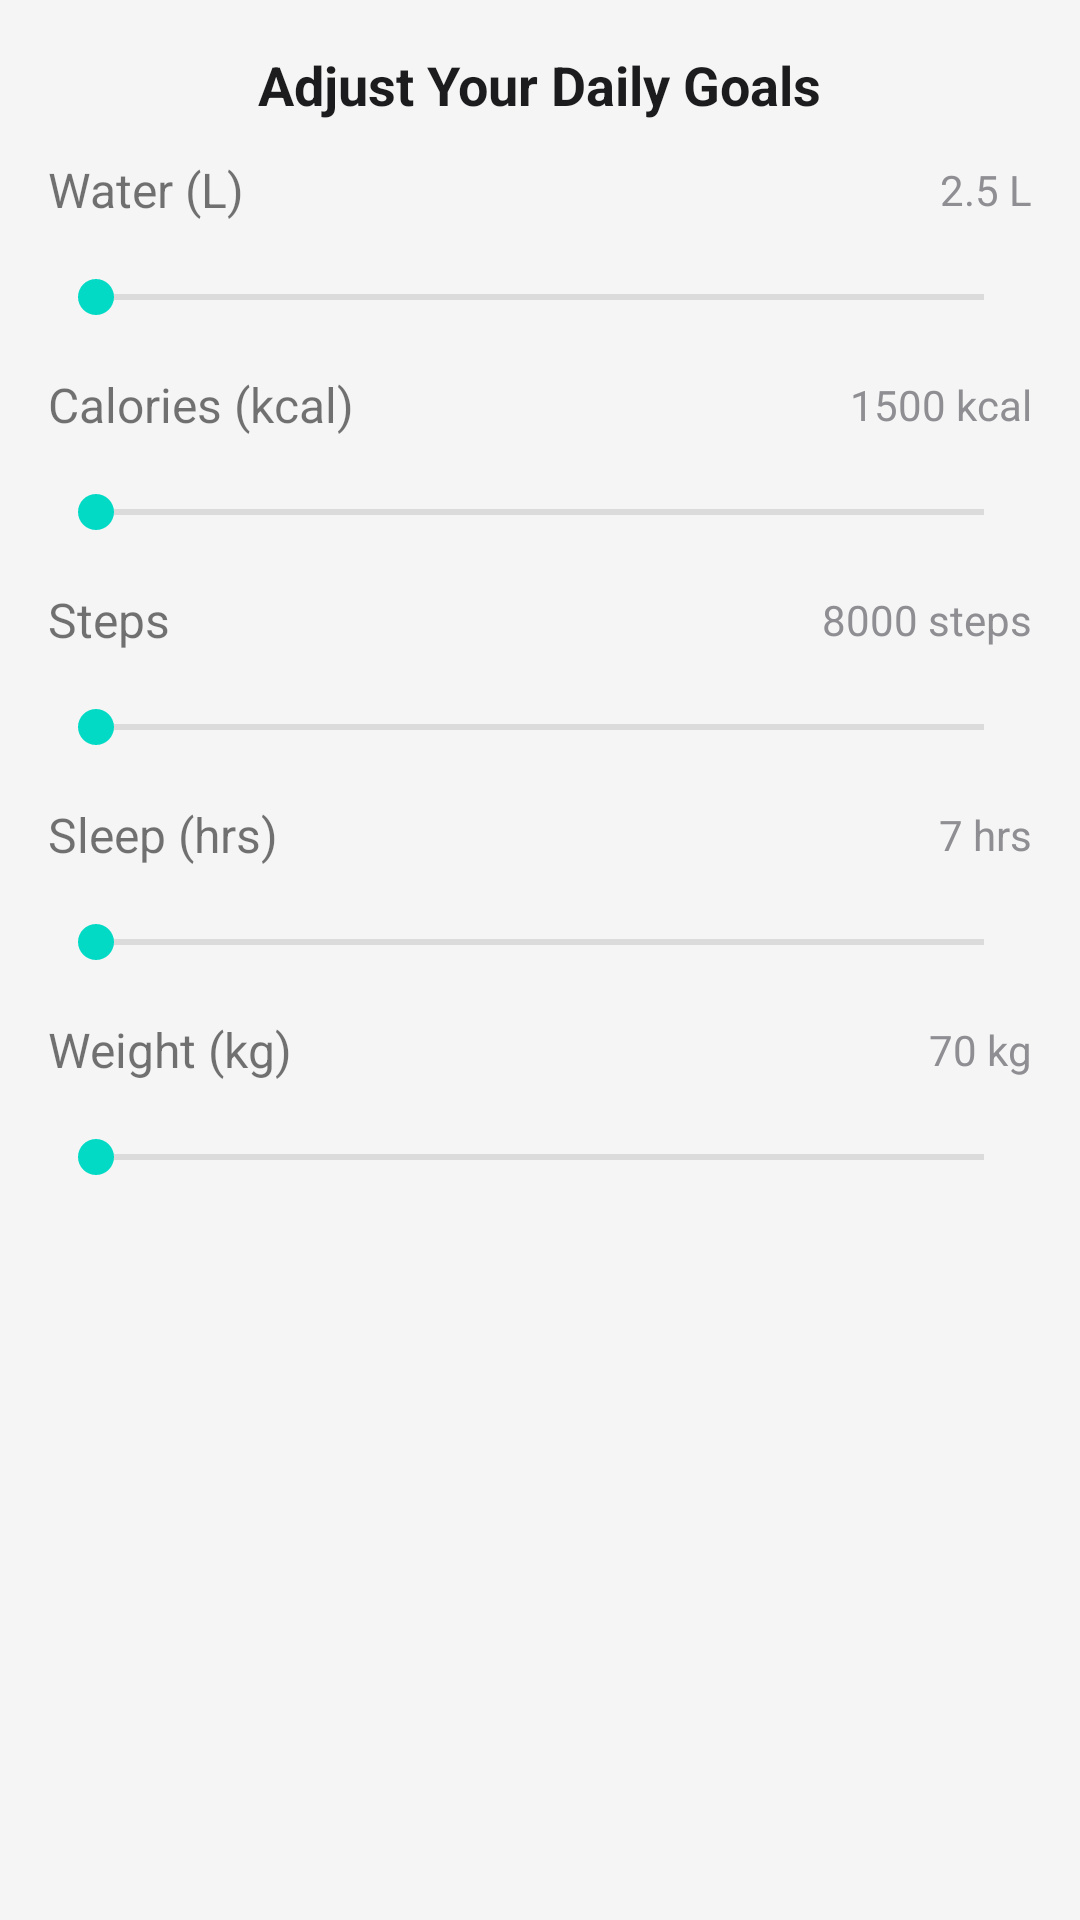

Android layout source for this screen:
<!-- AndroidManifest.xml: application theme Theme.WellnessCheck -->
<!-- res/layout/popup_sliders.xml -->
<?xml version="1.0" encoding="utf-8"?>
<LinearLayout xmlns:android="http://schemas.android.com/apk/res/android"
    android:layout_width="match_parent"
    android:layout_height="wrap_content"
    android:orientation="vertical"
    android:background="@drawable/popup_background"
    android:padding="16dp">

    
    <TextView
        android:layout_width="wrap_content"
        android:layout_height="wrap_content"
        android:text="Adjust Your Daily Goals"
        android:textSize="18sp"
        android:textColor="@color/textColorPrimary"
        android:textStyle="bold"
        android:layout_gravity="center"
        android:layout_marginBottom="12dp" />

    
    <LinearLayout
        android:layout_width="match_parent"
        android:layout_height="wrap_content"
        android:orientation="horizontal"
        android:gravity="center_vertical"
        android:layout_marginBottom="16dp">

        <TextView
            android:layout_width="wrap_content"
            android:layout_height="wrap_content"
            android:text="Water (L)"
            android:textSize="16sp"
            android:layout_weight="1" />

        <TextView
            android:id="@+id/waterValue"
            android:layout_width="wrap_content"
            android:layout_height="wrap_content"
            android:text="2.5 L"
            android:textColor="@color/textColorSecondary"
            android:textSize="14sp" />
    </LinearLayout>

    <SeekBar
        android:id="@+id/waterSlider"
        android:layout_width="match_parent"
        android:layout_height="wrap_content"
        android:max="500" />

    
    <LinearLayout
        android:layout_width="match_parent"
        android:layout_height="wrap_content"
        android:orientation="horizontal"
        android:gravity="center_vertical"
        android:layout_marginTop="16dp"
        android:layout_marginBottom="16dp">

        <TextView
            android:layout_width="wrap_content"
            android:layout_height="wrap_content"
            android:text="Calories (kcal)"
            android:textSize="16sp"
            android:layout_weight="1" />

        <TextView
            android:id="@+id/caloriesValue"
            android:layout_width="wrap_content"
            android:layout_height="wrap_content"
            android:text="1500 kcal"
            android:textSize="14sp"
            android:textColor="@color/textColorSecondary" />
    </LinearLayout>

    <SeekBar
        android:id="@+id/caloriesSlider"
        android:layout_width="match_parent"
        android:layout_height="wrap_content"
        android:max="3000" />

    
    <LinearLayout
        android:layout_width="match_parent"
        android:layout_height="wrap_content"
        android:orientation="horizontal"
        android:gravity="center_vertical"
        android:layout_marginTop="16dp"
        android:layout_marginBottom="16dp">

        <TextView
            android:layout_width="wrap_content"
            android:layout_height="wrap_content"
            android:text="Steps"
            android:textSize="16sp"
            android:layout_weight="1" />

        <TextView
            android:id="@+id/stepsValue"
            android:layout_width="wrap_content"
            android:layout_height="wrap_content"
            android:text="8000 steps"
            android:textSize="14sp"
            android:textColor="@color/textColorSecondary" />
    </LinearLayout>

    <SeekBar
        android:id="@+id/stepsSlider"
        android:layout_width="match_parent"
        android:layout_height="wrap_content"
        android:max="20000" />

    
    <LinearLayout
        android:layout_width="match_parent"
        android:layout_height="wrap_content"
        android:orientation="horizontal"
        android:gravity="center_vertical"
        android:layout_marginTop="16dp"
        android:layout_marginBottom="16dp">

        <TextView
            android:layout_width="wrap_content"
            android:layout_height="wrap_content"
            android:text="Sleep (hrs)"
            android:textSize="16sp"
            android:layout_weight="1" />

        <TextView
            android:id="@+id/sleepValue"
            android:layout_width="wrap_content"
            android:layout_height="wrap_content"
            android:text="7 hrs"
            android:textSize="14sp"
            android:textColor="@color/textColorSecondary" />
    </LinearLayout>

    <SeekBar
        android:id="@+id/sleepSlider"
        android:layout_width="match_parent"
        android:layout_height="wrap_content"
        android:max="12" />

    
    <LinearLayout
        android:layout_width="match_parent"
        android:layout_height="wrap_content"
        android:orientation="horizontal"
        android:gravity="center_vertical"
        android:layout_marginTop="16dp"
        android:layout_marginBottom="16dp">

        <TextView
            android:layout_width="wrap_content"
            android:layout_height="wrap_content"
            android:text="Weight (kg)"
            android:textSize="16sp"
            android:layout_weight="1" />

        <TextView
            android:id="@+id/weightValue"
            android:layout_width="wrap_content"
            android:layout_height="wrap_content"
            android:text="70 kg"
            android:textSize="14sp"
            android:textColor="@color/textColorSecondary" />
    </LinearLayout>

    <SeekBar
        android:id="@+id/weightSlider"
        android:layout_width="match_parent"
        android:layout_height="wrap_content"
        android:max="200" />

</LinearLayout>
<!-- resources referenced by this layout -->
<resources>
  <color name="textColorPrimary">#1C1C1E</color>
  <color name="textColorSecondary">#8E8E93</color>
  <style name="Theme.WellnessCheck" parent="Theme.MaterialComponents.DayNight.NoActionBar">
          
          <item name="android:windowFullscreen">true</item>
  
          <item name="colorPrimary">@color/purple_500</item> 
          <item name="colorPrimaryVariant">@color/purple_700</item>
          
          <item name="android:colorBackground">@color/primaryColor</item>
          <item name="android:textColorPrimary">@color/textColorPrimary</item>
          <item name="android:textColorSecondary">@color/textColorSecondary</item>
      </style>
  <color name="purple_500">#6200EE</color>
  <color name="purple_700">#3700B3</color>
  <color name="primaryColor">#F5F5F5</color>
</resources>
